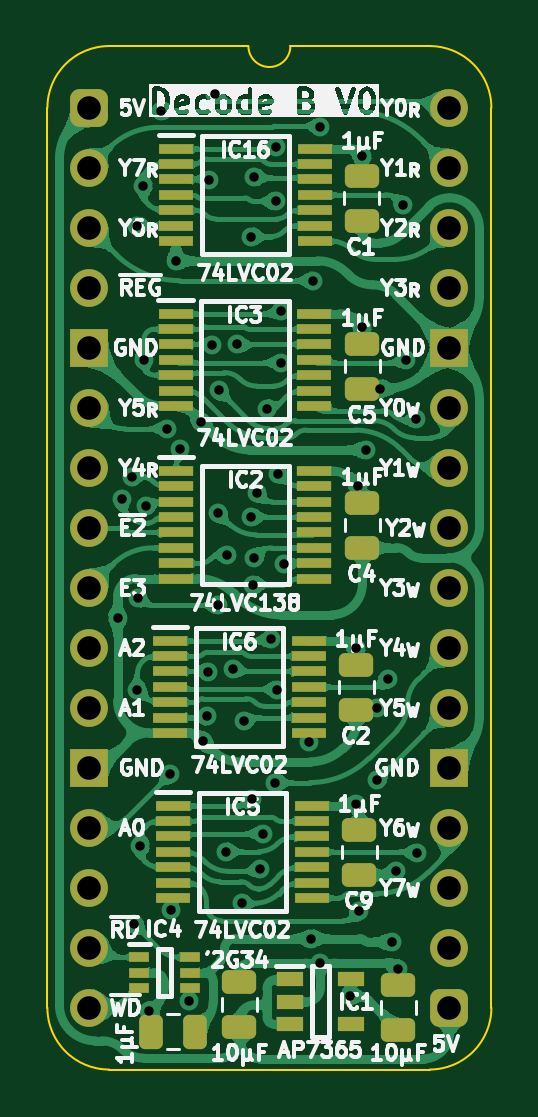
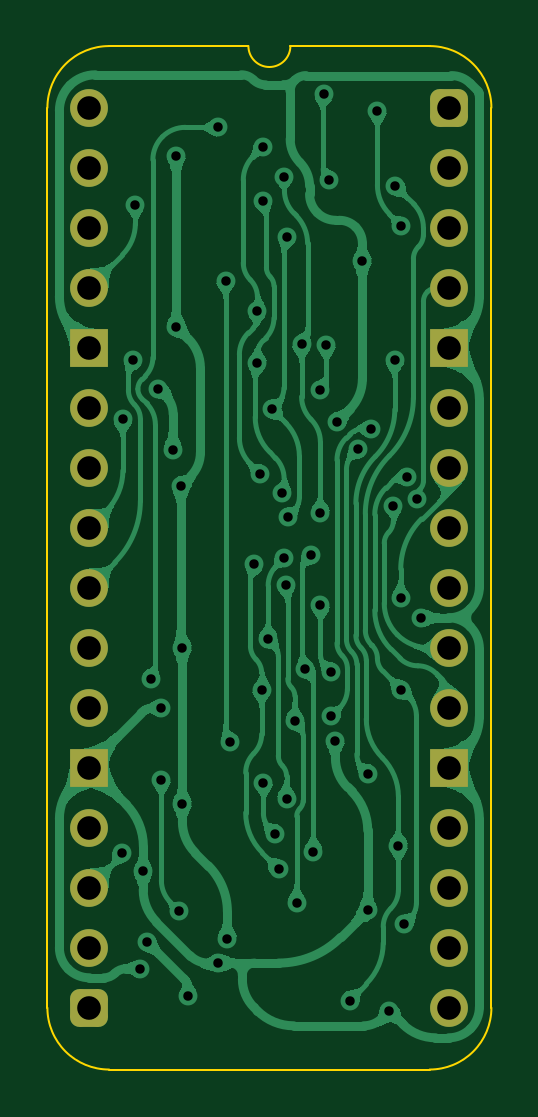
Circuit board: 11 layer files. Board 18.8 x 43.3 mm.
- bottom_copper: Device Decode stage B-B_Cu.gbl (131926 bytes)
- bottom_mask: Device Decode stage B-B_Mask.gbs (1924 bytes)
- paste: Device Decode stage B-B_Paste.gbp (502 bytes)
- bottom_silk: Device Decode stage B-B_Silkscreen.gbo (503 bytes)
- outline: Device Decode stage B-Edge_Cuts.gm1 (1097 bytes)
- top_copper: Device Decode stage B-F_Cu.gtl (256483 bytes)
- top_mask: Device Decode stage B-F_Mask.gts (4941 bytes)
- paste: Device Decode stage B-F_Paste.gtp (4064 bytes)
- top_silk: Device Decode stage B-F_Silkscreen.gto (94286 bytes)
- drill: Device Decode stage B-NPTH.drl (309 bytes)
- drill: Device Decode stage B-PTH.drl (1972 bytes)

=== bottom_copper: Device Decode stage B-B_Cu.gbl (131926 bytes, source omitted) ===
=== bottom_mask: Device Decode stage B-B_Mask.gbs (1924 bytes, source withheld) ===
=== paste: Device Decode stage B-B_Paste.gbp ===
%TF.GenerationSoftware,KiCad,Pcbnew,9.0.7-9.0.7~ubuntu24.04.1*%
%TF.CreationDate,2026-01-20T19:20:32+02:00*%
%TF.ProjectId,Device Decode stage B,44657669-6365-4204-9465-636f64652073,V0*%
%TF.SameCoordinates,Original*%
%TF.FileFunction,Paste,Bot*%
%TF.FilePolarity,Positive*%
%FSLAX46Y46*%
G04 Gerber Fmt 4.6, Leading zero omitted, Abs format (unit mm)*
G04 Created by KiCad (PCBNEW 9.0.7-9.0.7~ubuntu24.04.1) date 2026-01-20 19:20:32*
%MOMM*%
%LPD*%
G01*
G04 APERTURE LIST*
G04 APERTURE END LIST*
M02*

=== bottom_silk: Device Decode stage B-B_Silkscreen.gbo ===
%TF.GenerationSoftware,KiCad,Pcbnew,9.0.7-9.0.7~ubuntu24.04.1*%
%TF.CreationDate,2026-01-20T19:20:33+02:00*%
%TF.ProjectId,Device Decode stage B,44657669-6365-4204-9465-636f64652073,V0*%
%TF.SameCoordinates,Original*%
%TF.FileFunction,Legend,Bot*%
%TF.FilePolarity,Positive*%
%FSLAX46Y46*%
G04 Gerber Fmt 4.6, Leading zero omitted, Abs format (unit mm)*
G04 Created by KiCad (PCBNEW 9.0.7-9.0.7~ubuntu24.04.1) date 2026-01-20 19:20:33*
%MOMM*%
%LPD*%
G01*
G04 APERTURE LIST*
G04 APERTURE END LIST*
M02*

=== outline: Device Decode stage B-Edge_Cuts.gm1 ===
%TF.GenerationSoftware,KiCad,Pcbnew,9.0.7-9.0.7~ubuntu24.04.1*%
%TF.CreationDate,2026-01-20T19:20:33+02:00*%
%TF.ProjectId,Device Decode stage B,44657669-6365-4204-9465-636f64652073,V0*%
%TF.SameCoordinates,Original*%
%TF.FileFunction,Profile,NP*%
%FSLAX46Y46*%
G04 Gerber Fmt 4.6, Leading zero omitted, Abs format (unit mm)*
G04 Created by KiCad (PCBNEW 9.0.7-9.0.7~ubuntu24.04.1) date 2026-01-20 19:20:33*
%MOMM*%
%LPD*%
G01*
G04 APERTURE LIST*
%TA.AperFunction,Profile*%
%ADD10C,0.100000*%
%TD*%
G04 APERTURE END LIST*
D10*
%TO.C,J1*%
X-1778000Y-38100000D02*
X-1778000Y0D01*
X6731000Y2616200D02*
X835732Y2613732D01*
X14404267Y2613733D02*
X8509000Y2616200D01*
X14404268Y-40713732D02*
X835733Y-40713733D01*
X17018000Y-38100000D02*
X17017999Y1D01*
X-1778000Y0D02*
G75*
G02*
X835732Y2613732I2613731J1D01*
G01*
X835733Y-40713733D02*
G75*
G02*
X-1778003Y-38100000I-3J2613733D01*
G01*
X8509000Y2616200D02*
G75*
G02*
X6731000Y2616200I-889000J0D01*
G01*
X14404267Y2613733D02*
G75*
G02*
X17018003Y1I3J-2613733D01*
G01*
X17018000Y-38100000D02*
G75*
G02*
X14404268Y-40713730I-2613730J0D01*
G01*
%TD*%
M02*

=== top_copper: Device Decode stage B-F_Cu.gtl (256483 bytes, source omitted) ===
=== top_mask: Device Decode stage B-F_Mask.gts ===
%TF.GenerationSoftware,KiCad,Pcbnew,9.0.7-9.0.7~ubuntu24.04.1*%
%TF.CreationDate,2026-01-20T19:20:33+02:00*%
%TF.ProjectId,Device Decode stage B,44657669-6365-4204-9465-636f64652073,V0*%
%TF.SameCoordinates,Original*%
%TF.FileFunction,Soldermask,Top*%
%TF.FilePolarity,Negative*%
%FSLAX46Y46*%
G04 Gerber Fmt 4.6, Leading zero omitted, Abs format (unit mm)*
G04 Created by KiCad (PCBNEW 9.0.7-9.0.7~ubuntu24.04.1) date 2026-01-20 19:20:33*
%MOMM*%
%LPD*%
G01*
G04 APERTURE LIST*
G04 Aperture macros list*
%AMRoundRect*
0 Rectangle with rounded corners*
0 $1 Rounding radius*
0 $2 $3 $4 $5 $6 $7 $8 $9 X,Y pos of 4 corners*
0 Add a 4 corners polygon primitive as box body*
4,1,4,$2,$3,$4,$5,$6,$7,$8,$9,$2,$3,0*
0 Add four circle primitives for the rounded corners*
1,1,$1+$1,$2,$3*
1,1,$1+$1,$4,$5*
1,1,$1+$1,$6,$7*
1,1,$1+$1,$8,$9*
0 Add four rect primitives between the rounded corners*
20,1,$1+$1,$2,$3,$4,$5,0*
20,1,$1+$1,$4,$5,$6,$7,0*
20,1,$1+$1,$6,$7,$8,$9,0*
20,1,$1+$1,$8,$9,$2,$3,0*%
G04 Aperture macros list end*
%ADD10RoundRect,0.250000X0.475000X-0.250000X0.475000X0.250000X-0.475000X0.250000X-0.475000X-0.250000X0*%
%ADD11R,1.150000X0.600000*%
%ADD12R,1.475000X0.450000*%
%ADD13RoundRect,0.250000X-0.475000X0.250000X-0.475000X-0.250000X0.475000X-0.250000X0.475000X0.250000X0*%
%ADD14R,1.450000X0.450000*%
%ADD15RoundRect,0.400000X-0.400000X-0.400000X0.400000X-0.400000X0.400000X0.400000X-0.400000X0.400000X0*%
%ADD16O,1.600000X1.600000*%
%ADD17R,1.600000X1.600000*%
%ADD18RoundRect,0.250000X0.250000X0.475000X-0.250000X0.475000X-0.250000X-0.475000X0.250000X-0.475000X0*%
%ADD19R,0.875000X0.450000*%
G04 APERTURE END LIST*
D10*
%TO.C,C10*%
X6350000Y-38907000D03*
X6350000Y-37007000D03*
%TD*%
D11*
%TO.C,IC1*%
X8479000Y-36896000D03*
X8479000Y-37846000D03*
X8479000Y-38796000D03*
X11079000Y-38796000D03*
X11079000Y-36896000D03*
%TD*%
D12*
%TO.C,IC16*%
X3666000Y-1733000D03*
X3666000Y-2383000D03*
X3666000Y-3033000D03*
X3666000Y-3683000D03*
X3666000Y-4333000D03*
X3666000Y-4983000D03*
X3666000Y-5633000D03*
X9542000Y-5633000D03*
X9542000Y-4983000D03*
X9542000Y-4333000D03*
X9542000Y-3683000D03*
X9542000Y-3033000D03*
X9542000Y-2383000D03*
X9542000Y-1733000D03*
%TD*%
%TO.C,IC3*%
X3649000Y-8718000D03*
X3649000Y-9368000D03*
X3649000Y-10018000D03*
X3649000Y-10668000D03*
X3649000Y-11318000D03*
X3649000Y-11968000D03*
X3649000Y-12618000D03*
X9525000Y-12618000D03*
X9525000Y-11968000D03*
X9525000Y-11318000D03*
X9525000Y-10668000D03*
X9525000Y-10018000D03*
X9525000Y-9368000D03*
X9525000Y-8718000D03*
%TD*%
D13*
%TO.C,C4*%
X11557000Y-16719000D03*
X11557000Y-18619000D03*
%TD*%
D14*
%TO.C,IC2*%
X3679000Y-15378000D03*
X3679000Y-16028000D03*
X3679000Y-16678000D03*
X3679000Y-17328000D03*
X3679000Y-17978000D03*
X3679000Y-18628000D03*
X3679000Y-19278000D03*
X3679000Y-19928000D03*
X9529000Y-19928000D03*
X9529000Y-19278000D03*
X9529000Y-18628000D03*
X9529000Y-17978000D03*
X9529000Y-17328000D03*
X9529000Y-16678000D03*
X9529000Y-16028000D03*
X9529000Y-15378000D03*
%TD*%
D13*
%TO.C,C5*%
X11557000Y-9988000D03*
X11557000Y-11888000D03*
%TD*%
%TO.C,C2*%
X11303000Y-23577000D03*
X11303000Y-25477000D03*
%TD*%
D15*
%TO.C,J1*%
X0Y0D03*
D16*
X0Y-2540000D03*
X0Y-5080000D03*
X0Y-7620000D03*
D17*
X0Y-10160000D03*
D16*
X0Y-12700000D03*
X0Y-15240000D03*
X0Y-17780000D03*
X0Y-20320000D03*
X0Y-22860000D03*
X0Y-25400000D03*
D17*
X0Y-27940000D03*
D16*
X0Y-30480000D03*
X0Y-33020000D03*
X0Y-35560000D03*
X0Y-38100000D03*
D15*
X15240000Y-38100000D03*
D16*
X15240000Y-35560000D03*
X15240000Y-33020000D03*
X15240000Y-30480000D03*
D17*
X15240000Y-27940000D03*
D16*
X15240000Y-25400000D03*
X15240000Y-22860000D03*
X15240000Y-20320000D03*
X15240000Y-17780000D03*
X15240000Y-15240000D03*
X15240000Y-12700000D03*
D17*
X15240000Y-10160000D03*
D16*
X15240000Y-7620000D03*
X15240000Y-5080000D03*
X15240000Y-2540000D03*
X15240000Y0D03*
%TD*%
D10*
%TO.C,C11*%
X13081000Y-39034000D03*
X13081000Y-37134000D03*
%TD*%
D18*
%TO.C,C3*%
X4490000Y-39116000D03*
X2590000Y-39116000D03*
%TD*%
D19*
%TO.C,IC4*%
X2116000Y-35958000D03*
X2116000Y-36608000D03*
X2116000Y-37258000D03*
X4240000Y-37258000D03*
X4240000Y-36608000D03*
X4240000Y-35958000D03*
%TD*%
D13*
%TO.C,C1*%
X11531600Y-2876000D03*
X11531600Y-4776000D03*
%TD*%
%TO.C,C9*%
X11430000Y-30562000D03*
X11430000Y-32462000D03*
%TD*%
D12*
%TO.C,IC5*%
X3539000Y-29546000D03*
X3539000Y-30196000D03*
X3539000Y-30846000D03*
X3539000Y-31496000D03*
X3539000Y-32146000D03*
X3539000Y-32796000D03*
X3539000Y-33446000D03*
X9415000Y-33446000D03*
X9415000Y-32796000D03*
X9415000Y-32146000D03*
X9415000Y-31496000D03*
X9415000Y-30846000D03*
X9415000Y-30196000D03*
X9415000Y-29546000D03*
%TD*%
%TO.C,IC6*%
X3412000Y-22561000D03*
X3412000Y-23211000D03*
X3412000Y-23861000D03*
X3412000Y-24511000D03*
X3412000Y-25161000D03*
X3412000Y-25811000D03*
X3412000Y-26461000D03*
X9288000Y-26461000D03*
X9288000Y-25811000D03*
X9288000Y-25161000D03*
X9288000Y-24511000D03*
X9288000Y-23861000D03*
X9288000Y-23211000D03*
X9288000Y-22561000D03*
%TD*%
M02*

=== paste: Device Decode stage B-F_Paste.gtp ===
%TF.GenerationSoftware,KiCad,Pcbnew,9.0.7-9.0.7~ubuntu24.04.1*%
%TF.CreationDate,2026-01-20T19:20:32+02:00*%
%TF.ProjectId,Device Decode stage B,44657669-6365-4204-9465-636f64652073,V0*%
%TF.SameCoordinates,Original*%
%TF.FileFunction,Paste,Top*%
%TF.FilePolarity,Positive*%
%FSLAX46Y46*%
G04 Gerber Fmt 4.6, Leading zero omitted, Abs format (unit mm)*
G04 Created by KiCad (PCBNEW 9.0.7-9.0.7~ubuntu24.04.1) date 2026-01-20 19:20:32*
%MOMM*%
%LPD*%
G01*
G04 APERTURE LIST*
G04 Aperture macros list*
%AMRoundRect*
0 Rectangle with rounded corners*
0 $1 Rounding radius*
0 $2 $3 $4 $5 $6 $7 $8 $9 X,Y pos of 4 corners*
0 Add a 4 corners polygon primitive as box body*
4,1,4,$2,$3,$4,$5,$6,$7,$8,$9,$2,$3,0*
0 Add four circle primitives for the rounded corners*
1,1,$1+$1,$2,$3*
1,1,$1+$1,$4,$5*
1,1,$1+$1,$6,$7*
1,1,$1+$1,$8,$9*
0 Add four rect primitives between the rounded corners*
20,1,$1+$1,$2,$3,$4,$5,0*
20,1,$1+$1,$4,$5,$6,$7,0*
20,1,$1+$1,$6,$7,$8,$9,0*
20,1,$1+$1,$8,$9,$2,$3,0*%
G04 Aperture macros list end*
%ADD10RoundRect,0.250000X0.475000X-0.250000X0.475000X0.250000X-0.475000X0.250000X-0.475000X-0.250000X0*%
%ADD11R,1.150000X0.600000*%
%ADD12R,1.475000X0.450000*%
%ADD13RoundRect,0.250000X-0.475000X0.250000X-0.475000X-0.250000X0.475000X-0.250000X0.475000X0.250000X0*%
%ADD14R,1.450000X0.450000*%
%ADD15RoundRect,0.250000X0.250000X0.475000X-0.250000X0.475000X-0.250000X-0.475000X0.250000X-0.475000X0*%
%ADD16R,0.875000X0.450000*%
G04 APERTURE END LIST*
D10*
%TO.C,C10*%
X6350000Y-38907000D03*
X6350000Y-37007000D03*
%TD*%
D11*
%TO.C,IC1*%
X8479000Y-36896000D03*
X8479000Y-37846000D03*
X8479000Y-38796000D03*
X11079000Y-38796000D03*
X11079000Y-36896000D03*
%TD*%
D12*
%TO.C,IC16*%
X3666000Y-1733000D03*
X3666000Y-2383000D03*
X3666000Y-3033000D03*
X3666000Y-3683000D03*
X3666000Y-4333000D03*
X3666000Y-4983000D03*
X3666000Y-5633000D03*
X9542000Y-5633000D03*
X9542000Y-4983000D03*
X9542000Y-4333000D03*
X9542000Y-3683000D03*
X9542000Y-3033000D03*
X9542000Y-2383000D03*
X9542000Y-1733000D03*
%TD*%
%TO.C,IC3*%
X3649000Y-8718000D03*
X3649000Y-9368000D03*
X3649000Y-10018000D03*
X3649000Y-10668000D03*
X3649000Y-11318000D03*
X3649000Y-11968000D03*
X3649000Y-12618000D03*
X9525000Y-12618000D03*
X9525000Y-11968000D03*
X9525000Y-11318000D03*
X9525000Y-10668000D03*
X9525000Y-10018000D03*
X9525000Y-9368000D03*
X9525000Y-8718000D03*
%TD*%
D13*
%TO.C,C4*%
X11557000Y-16719000D03*
X11557000Y-18619000D03*
%TD*%
D14*
%TO.C,IC2*%
X3679000Y-15378000D03*
X3679000Y-16028000D03*
X3679000Y-16678000D03*
X3679000Y-17328000D03*
X3679000Y-17978000D03*
X3679000Y-18628000D03*
X3679000Y-19278000D03*
X3679000Y-19928000D03*
X9529000Y-19928000D03*
X9529000Y-19278000D03*
X9529000Y-18628000D03*
X9529000Y-17978000D03*
X9529000Y-17328000D03*
X9529000Y-16678000D03*
X9529000Y-16028000D03*
X9529000Y-15378000D03*
%TD*%
D13*
%TO.C,C5*%
X11557000Y-9988000D03*
X11557000Y-11888000D03*
%TD*%
%TO.C,C2*%
X11303000Y-23577000D03*
X11303000Y-25477000D03*
%TD*%
D10*
%TO.C,C11*%
X13081000Y-39034000D03*
X13081000Y-37134000D03*
%TD*%
D15*
%TO.C,C3*%
X4490000Y-39116000D03*
X2590000Y-39116000D03*
%TD*%
D16*
%TO.C,IC4*%
X2116000Y-35958000D03*
X2116000Y-36608000D03*
X2116000Y-37258000D03*
X4240000Y-37258000D03*
X4240000Y-36608000D03*
X4240000Y-35958000D03*
%TD*%
D13*
%TO.C,C1*%
X11531600Y-2876000D03*
X11531600Y-4776000D03*
%TD*%
%TO.C,C9*%
X11430000Y-30562000D03*
X11430000Y-32462000D03*
%TD*%
D12*
%TO.C,IC5*%
X3539000Y-29546000D03*
X3539000Y-30196000D03*
X3539000Y-30846000D03*
X3539000Y-31496000D03*
X3539000Y-32146000D03*
X3539000Y-32796000D03*
X3539000Y-33446000D03*
X9415000Y-33446000D03*
X9415000Y-32796000D03*
X9415000Y-32146000D03*
X9415000Y-31496000D03*
X9415000Y-30846000D03*
X9415000Y-30196000D03*
X9415000Y-29546000D03*
%TD*%
%TO.C,IC6*%
X3412000Y-22561000D03*
X3412000Y-23211000D03*
X3412000Y-23861000D03*
X3412000Y-24511000D03*
X3412000Y-25161000D03*
X3412000Y-25811000D03*
X3412000Y-26461000D03*
X9288000Y-26461000D03*
X9288000Y-25811000D03*
X9288000Y-25161000D03*
X9288000Y-24511000D03*
X9288000Y-23861000D03*
X9288000Y-23211000D03*
X9288000Y-22561000D03*
%TD*%
M02*

=== top_silk: Device Decode stage B-F_Silkscreen.gto (94286 bytes, source omitted) ===
=== drill: Device Decode stage B-NPTH.drl ===
M48
; DRILL file {KiCad 9.0.7-9.0.7~ubuntu24.04.1} date 2026-01-20T19:20:30+0200
; FORMAT={-:-/ absolute / metric / decimal}
; #@! TF.CreationDate,2026-01-20T19:20:30+02:00
; #@! TF.GenerationSoftware,Kicad,Pcbnew,9.0.7-9.0.7~ubuntu24.04.1
; #@! TF.FileFunction,NonPlated,1,2,NPTH
FMAT,2
METRIC
%
G90
G05
M30

=== drill: Device Decode stage B-PTH.drl ===
M48
; DRILL file {KiCad 9.0.7-9.0.7~ubuntu24.04.1} date 2026-01-20T19:20:30+0200
; FORMAT={-:-/ absolute / metric / decimal}
; #@! TF.CreationDate,2026-01-20T19:20:30+02:00
; #@! TF.GenerationSoftware,Kicad,Pcbnew,9.0.7-9.0.7~ubuntu24.04.1
; #@! TF.FileFunction,Plated,1,2,PTH
FMAT,2
METRIC
; #@! TA.AperFunction,Plated,PTH,ViaDrill
T1C0.400
; #@! TA.AperFunction,Plated,PTH,ComponentDrill
T2C1.000
%
G90
G05
T1
X1.19Y-21.59
X1.378Y-16.542
X1.8Y-15.621
X1.905Y-34.544
X2.032Y-5.001
X2.032Y-24.638
X2.059Y-20.768
X2.159Y-31.242
X2.286Y-3.302
X2.311Y-10.668
X2.377Y-16.865
X2.54Y-38.227
X3.048Y-0.127
X3.302Y-13.589
X3.429Y-28.194
X3.458Y-33.972
X3.683Y-6.477
X3.851Y-14.448
X4.226Y-37.791
X4.744Y-13.29
X4.826Y-26.797
X4.999Y-25.761
X5.018Y-23.876
X5.08Y-3.048
X5.207Y-10.033
X5.316Y0.573
X5.459Y-21.055
X5.461Y-17.145
X5.473Y-11.965
X5.763Y-31.484
X5.842Y-18.923
X6.092Y-23.749
X6.257Y-10.01
X6.463Y-33.667
X6.542Y-25.957
X6.846Y-17.325
X6.858Y-5.453
X6.894Y-29.24
X6.923Y-20.193
X6.985Y-2.921
X6.985Y-19.05
X7.075Y-16.301
X7.228Y-32.224
X7.366Y-30.734
X7.521Y-12.748
X7.673Y-22.479
X7.874Y-28.565
X7.884Y-3.953
X7.902Y-1.651
X7.947Y-24.634
X8.001Y-15.494
X8.125Y-10.792
X8.128Y-8.609
X8.253Y-19.328
X9.288Y-26.846
X9.398Y-35.167
X9.473Y-7.317
X9.779Y-36.206
X9.779Y-0.827
X11.049Y-37.592
X11.303Y-22.86
X11.303Y-29.464
X11.36Y-16.002
X11.43Y-34.012
X11.557Y-2.032
X11.557Y-9.271
X11.696Y-14.478
X12.192Y-28.448
X12.192Y-25.4
X12.319Y-11.888
X12.636Y-24.194
X12.795Y-35.312
X12.962Y-32.328
X13.081Y-36.449
X13.294Y-4.131
X13.4Y-10.676
X13.822Y-13.184
X13.871Y-31.554
T2
X0.0Y0.0
X0.0Y-2.54
X0.0Y-5.08
X0.0Y-7.62
X0.0Y-10.16
X0.0Y-12.7
X0.0Y-15.24
X0.0Y-17.78
X0.0Y-20.32
X0.0Y-22.86
X0.0Y-25.4
X0.0Y-27.94
X0.0Y-30.48
X0.0Y-33.02
X0.0Y-35.56
X0.0Y-38.1
X15.24Y0.0
X15.24Y-2.54
X15.24Y-5.08
X15.24Y-7.62
X15.24Y-10.16
X15.24Y-12.7
X15.24Y-15.24
X15.24Y-17.78
X15.24Y-20.32
X15.24Y-22.86
X15.24Y-25.4
X15.24Y-27.94
X15.24Y-30.48
X15.24Y-33.02
X15.24Y-35.56
X15.24Y-38.1
M30

